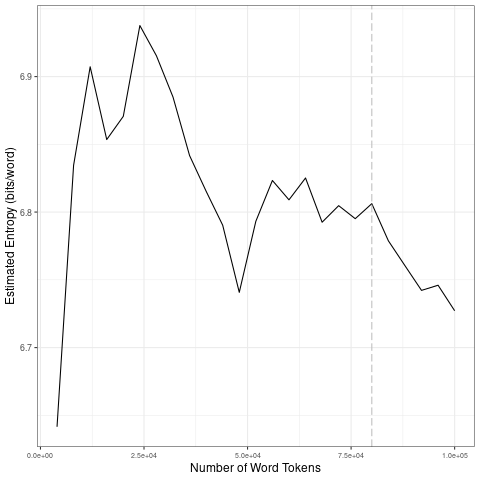

Source data for this figure (header and first rows):
file, entropy.Corpus.Size, entropy.Entropy, sd.Corpus.Size, sd.SD
data/2021_by_en/2021-02-05_tokens_1-gram…, 4000, 6.642, 20000, 0.1041
data/2021_by_en/2021-02-05_tokens_1-gram…, 8000, 6.835, 40000, 0.05059
data/2021_by_en/2021-02-05_tokens_1-gram…, 12000, 6.907, 60000, 0.03123
data/2021_by_en/2021-02-05_tokens_1-gram…, 16000, 6.854, 80000, 0.01286
data/2021_by_en/2021-02-05_tokens_1-gram…, 20000, 6.871, 1e+05, 0.01957
data/2021_by_en/2021-02-05_tokens_1-gram…, 24000, 6.938, 20000, 0.1041
data/2021_by_en/2021-02-05_tokens_1-gram…, 28000, 6.915, 40000, 0.05059
data/2021_by_en/2021-02-05_tokens_1-gram…, 32000, 6.885, 60000, 0.03123
data/2021_by_en/2021-02-05_tokens_1-gram…, 36000, 6.842, 80000, 0.01286
data/2021_by_en/2021-02-05_tokens_1-gram…, 40000, 6.815, 1e+05, 0.01957
data/2021_by_en/2021-02-05_tokens_1-gram…, 44000, 6.79, 20000, 0.1041
data/2021_by_en/2021-02-05_tokens_1-gram…, 48000, 6.741, 40000, 0.05059
data/2021_by_en/2021-02-05_tokens_1-gram…, 52000, 6.793, 60000, 0.03123
data/2021_by_en/2021-02-05_tokens_1-gram…, 56000, 6.823, 80000, 0.01286
data/2021_by_en/2021-02-05_tokens_1-gram…, 60000, 6.809, 1e+05, 0.01957
data/2021_by_en/2021-02-05_tokens_1-gram…, 64000, 6.825, 20000, 0.1041
data/2021_by_en/2021-02-05_tokens_1-gram…, 68000, 6.793, 40000, 0.05059
data/2021_by_en/2021-02-05_tokens_1-gram…, 72000, 6.805, 60000, 0.03123
data/2021_by_en/2021-02-05_tokens_1-gram…, 76000, 6.795, 80000, 0.01286
data/2021_by_en/2021-02-05_tokens_1-gram…, 80000, 6.806, 1e+05, 0.01957
data/2021_by_en/2021-02-05_tokens_1-gram…, 84000, 6.779, 20000, 0.1041
data/2021_by_en/2021-02-05_tokens_1-gram…, 88000, 6.76, 40000, 0.05059
data/2021_by_en/2021-02-05_tokens_1-gram…, 92000, 6.742, 60000, 0.03123
data/2021_by_en/2021-02-05_tokens_1-gram…, 96000, 6.746, 80000, 0.01286
data/2021_by_en/2021-02-05_tokens_1-gram…, 1e+05, 6.727, 1e+05, 0.01957
